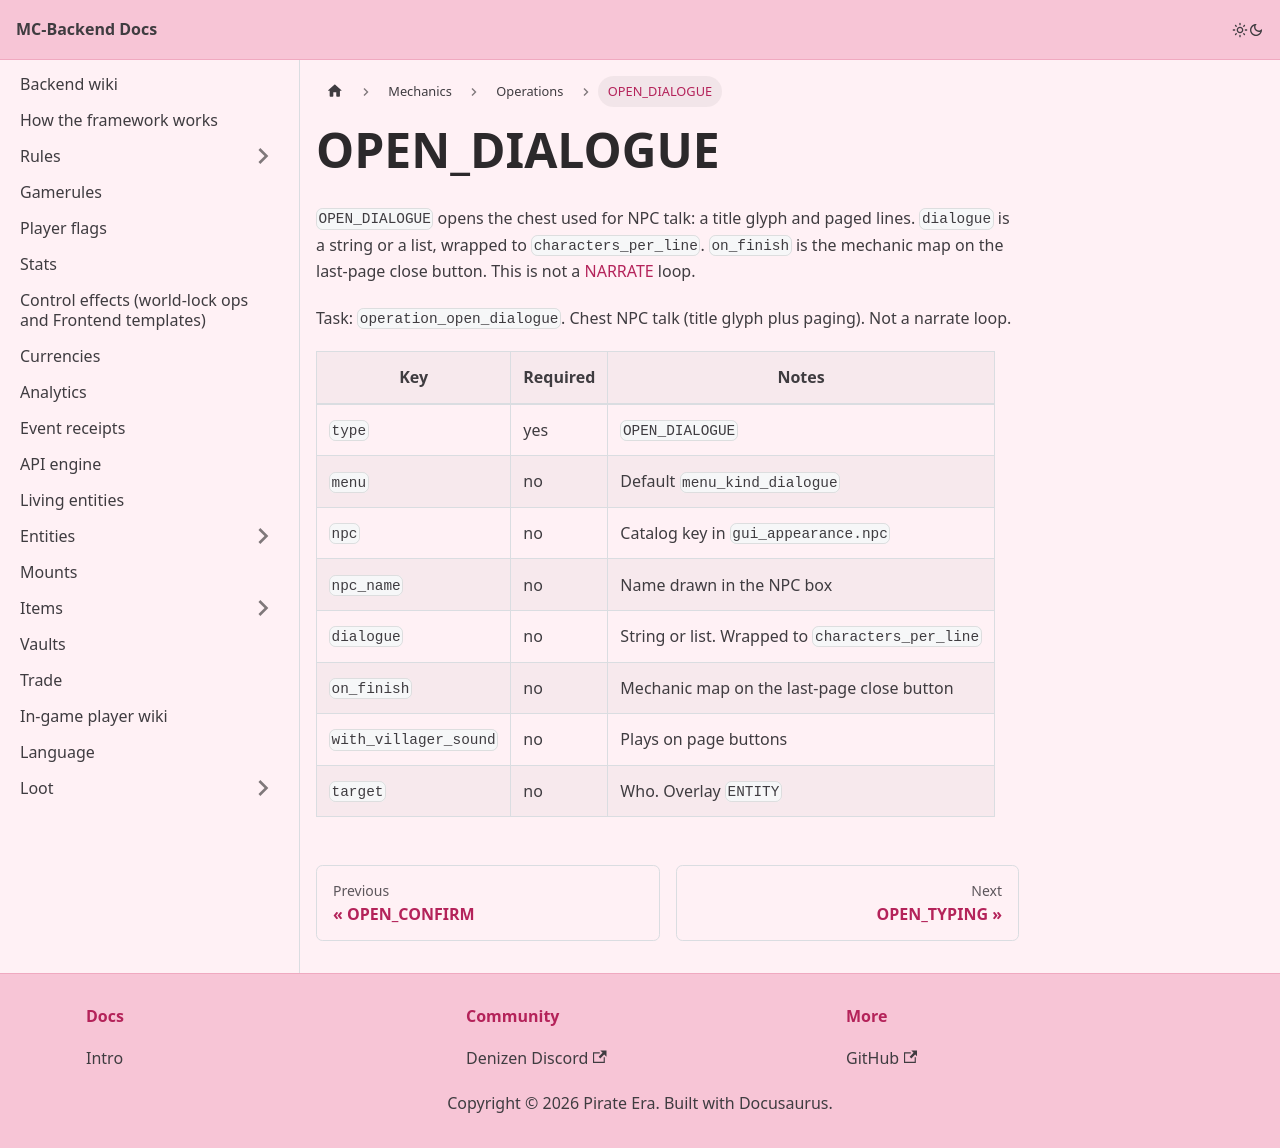

repository: Pirate-Era-Network/MC-Backend-Docs · page: mechanics/operations/open-dialogue.html · generator: docusaurus

---
sidebar_position: 14
---

# OPEN_DIALOGUE

`OPEN_DIALOGUE` opens the chest used for NPC talk: a title glyph and paged lines. `dialogue` is a string or a list, wrapped to `characters_per_line`. `on_finish` is the mechanic map on the last-page close button. This is not a [NARRATE](narrate.md) loop.

Task: `operation_open_dialogue`. Chest NPC talk (title glyph plus paging). Not a narrate loop.

| Key | Required | Notes |
| --- | --- | --- |
| `type` | yes | `OPEN_DIALOGUE` |
| `menu` | no | Default `menu_kind_dialogue` |
| `npc` | no | Catalog key in `gui_appearance.npc` |
| `npc_name` | no | Name drawn in the NPC box |
| `dialogue` | no | String or list. Wrapped to `characters_per_line` |
| `on_finish` | no | Mechanic map on the last-page close button |
| `with_villager_sound` | no | Plays on page buttons |
| `target` | no | Who. Overlay `ENTITY` |
